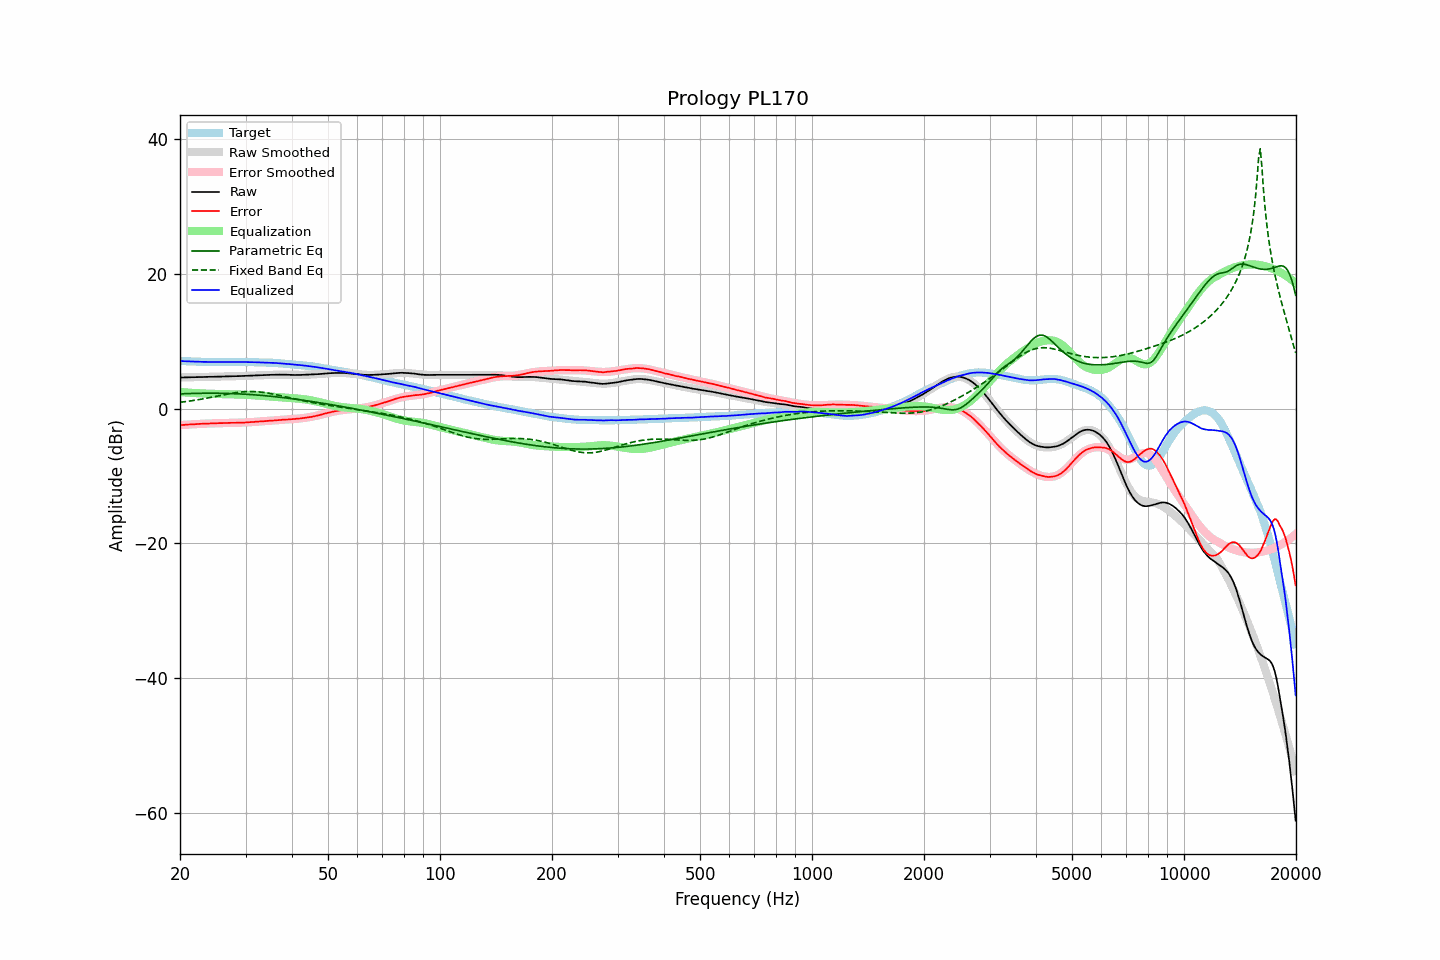

The file beside this chart, header and first rows:
frequency, raw, error, smoothed, error_smoothed, equalization, parametric_eq, fixed_band_eq, equalized_raw, equalized_smoothed, target
20.00, 4.61, -2.45, 4.61, -2.45, 2.45, 2.19, 0.93, 7.07, 7.07, 7.06
20.20, 4.61, -2.44, 4.62, -2.44, 2.44, 2.20, 0.96, 7.05, 7.05, 7.05
20.40, 4.62, -2.42, 4.62, -2.42, 2.42, 2.21, 0.99, 7.04, 7.04, 7.04
20.61, 4.62, -2.41, 4.63, -2.40, 2.40, 2.21, 1.02, 7.03, 7.03, 7.03
20.81, 4.63, -2.38, 4.63, -2.39, 2.39, 2.22, 1.05, 7.02, 7.02, 7.01
21.02, 4.63, -2.37, 4.64, -2.37, 2.37, 2.23, 1.09, 7.00, 7.01, 7.00
21.23, 4.64, -2.35, 4.64, -2.35, 2.35, 2.24, 1.12, 7.00, 7.00, 6.99
21.44, 4.64, -2.36, 4.65, -2.34, 2.34, 2.24, 1.16, 6.98, 6.99, 7.00
21.66, 4.65, -2.33, 4.65, -2.33, 2.33, 2.25, 1.19, 6.98, 6.98, 6.98
21.87, 4.66, -2.32, 4.66, -2.31, 2.31, 2.26, 1.23, 6.98, 6.97, 6.98
22.09, 4.66, -2.30, 4.67, -2.30, 2.30, 2.26, 1.27, 6.96, 6.96, 6.96
22.31, 4.67, -2.28, 4.67, -2.29, 2.29, 2.27, 1.31, 6.96, 6.96, 6.95
22.54, 4.67, -2.27, 4.68, -2.27, 2.27, 2.27, 1.35, 6.95, 6.95, 6.94
22.76, 4.68, -2.26, 4.68, -2.26, 2.26, 2.27, 1.39, 6.95, 6.94, 6.94
22.99, 4.68, -2.25, 4.69, -2.25, 2.25, 2.28, 1.43, 6.93, 6.94, 6.93
23.22, 4.69, -2.23, 4.69, -2.24, 2.24, 2.28, 1.48, 6.93, 6.93, 6.92
23.45, 4.69, -2.24, 4.70, -2.23, 2.23, 2.28, 1.52, 6.92, 6.93, 6.93
23.69, 4.70, -2.22, 4.70, -2.22, 2.22, 2.28, 1.57, 6.92, 6.92, 6.92
23.92, 4.71, -2.20, 4.71, -2.21, 2.21, 2.28, 1.61, 6.92, 6.92, 6.91
24.16, 4.71, -2.21, 4.72, -2.20, 2.20, 2.28, 1.66, 6.92, 6.92, 6.92
24.40, 4.72, -2.20, 4.72, -2.19, 2.19, 2.28, 1.70, 6.92, 6.91, 6.92
24.65, 4.72, -2.19, 4.73, -2.19, 2.19, 2.28, 1.75, 6.91, 6.91, 6.91
24.89, 4.73, -2.18, 4.73, -2.18, 2.18, 2.28, 1.80, 6.91, 6.91, 6.91
25.14, 4.73, -2.17, 4.74, -2.17, 2.17, 2.28, 1.85, 6.91, 6.91, 6.90
25.39, 4.74, -2.16, 4.74, -2.16, 2.16, 2.27, 1.90, 6.91, 6.91, 6.90
25.65, 4.74, -2.16, 4.75, -2.16, 2.16, 2.27, 1.95, 6.90, 6.91, 6.90
25.91, 4.75, -2.15, 4.76, -2.15, 2.15, 2.27, 1.99, 6.90, 6.90, 6.90
26.16, 4.76, -2.15, 4.76, -2.14, 2.14, 2.26, 2.04, 6.91, 6.90, 6.91
26.43, 4.76, -2.14, 4.77, -2.14, 2.14, 2.26, 2.09, 6.90, 6.90, 6.90
26.69, 4.77, -2.13, 4.77, -2.13, 2.13, 2.25, 2.13, 6.91, 6.90, 6.90
26.96, 4.78, -2.12, 4.78, -2.12, 2.12, 2.24, 2.18, 6.91, 6.90, 6.90
27.23, 4.78, -2.12, 4.79, -2.12, 2.12, 2.24, 2.22, 6.91, 6.91, 6.90
27.50, 4.79, -2.11, 4.79, -2.12, 2.12, 2.23, 2.26, 6.91, 6.91, 6.90
27.77, 4.80, -2.11, 4.80, -2.11, 2.11, 2.22, 2.30, 6.92, 6.91, 6.91
28.05, 4.80, -2.10, 4.81, -2.11, 2.11, 2.21, 2.34, 6.91, 6.91, 6.90
28.33, 4.81, -2.10, 4.81, -2.10, 2.10, 2.20, 2.37, 6.92, 6.91, 6.91
28.62, 4.81, -2.10, 4.82, -2.09, 2.09, 2.19, 2.41, 6.91, 6.91, 6.91
28.90, 4.82, -2.10, 4.83, -2.09, 2.09, 2.18, 2.44, 6.91, 6.91, 6.92
29.19, 4.83, -2.09, 4.83, -2.08, 2.08, 2.17, 2.46, 6.91, 6.91, 6.92
29.48, 4.83, -2.08, 4.84, -2.07, 2.07, 2.15, 2.48, 6.91, 6.91, 6.91
29.78, 4.84, -2.07, 4.85, -2.06, 2.06, 2.14, 2.50, 6.91, 6.91, 6.91
30.08, 4.85, -2.06, 4.86, -2.05, 2.05, 2.13, 2.52, 6.90, 6.91, 6.91
30.38, 4.86, -2.03, 4.87, -2.04, 2.04, 2.11, 2.53, 6.90, 6.90, 6.89
30.68, 4.87, -2.02, 4.87, -2.02, 2.02, 2.10, 2.53, 6.90, 6.90, 6.89
30.99, 4.88, -2.01, 4.88, -2.01, 2.01, 2.08, 2.53, 6.89, 6.89, 6.89
31.30, 4.89, -2.00, 4.89, -1.99, 1.99, 2.06, 2.53, 6.89, 6.89, 6.89
31.61, 4.90, -1.98, 4.90, -1.98, 1.98, 2.05, 2.53, 6.88, 6.88, 6.88
31.93, 4.91, -1.95, 4.92, -1.96, 1.96, 2.03, 2.51, 6.87, 6.87, 6.86
32.24, 4.92, -1.95, 4.93, -1.94, 1.94, 2.01, 2.50, 6.87, 6.87, 6.87
32.57, 4.93, -1.92, 4.94, -1.92, 1.92, 1.99, 2.48, 6.86, 6.86, 6.85
32.89, 4.95, -1.90, 4.95, -1.91, 1.91, 1.97, 2.46, 6.86, 6.85, 6.85
33.22, 4.95, -1.89, 4.96, -1.89, 1.89, 1.95, 2.43, 6.84, 6.85, 6.84
33.55, 4.96, -1.88, 4.97, -1.87, 1.87, 1.93, 2.40, 6.84, 6.84, 6.84
33.89, 4.97, -1.86, 4.98, -1.86, 1.86, 1.91, 2.36, 6.83, 6.83, 6.83
34.23, 4.98, -1.83, 4.99, -1.84, 1.84, 1.89, 2.33, 6.82, 6.82, 6.81
34.57, 4.99, -1.82, 5.00, -1.82, 1.82, 1.87, 2.29, 6.81, 6.82, 6.81
34.92, 5.00, -1.79, 5.00, -1.80, 1.80, 1.84, 2.24, 6.81, 6.80, 6.79
35.27, 5.01, -1.80, 5.01, -1.78, 1.78, 1.82, 2.20, 6.80, 6.79, 6.81
35.62, 5.01, -1.77, 5.02, -1.77, 1.77, 1.79, 2.15, 6.78, 6.78, 6.78
35.97, 5.02, -1.76, 5.02, -1.75, 1.75, 1.77, 2.10, 6.77, 6.77, 6.78
... 635 more rows
